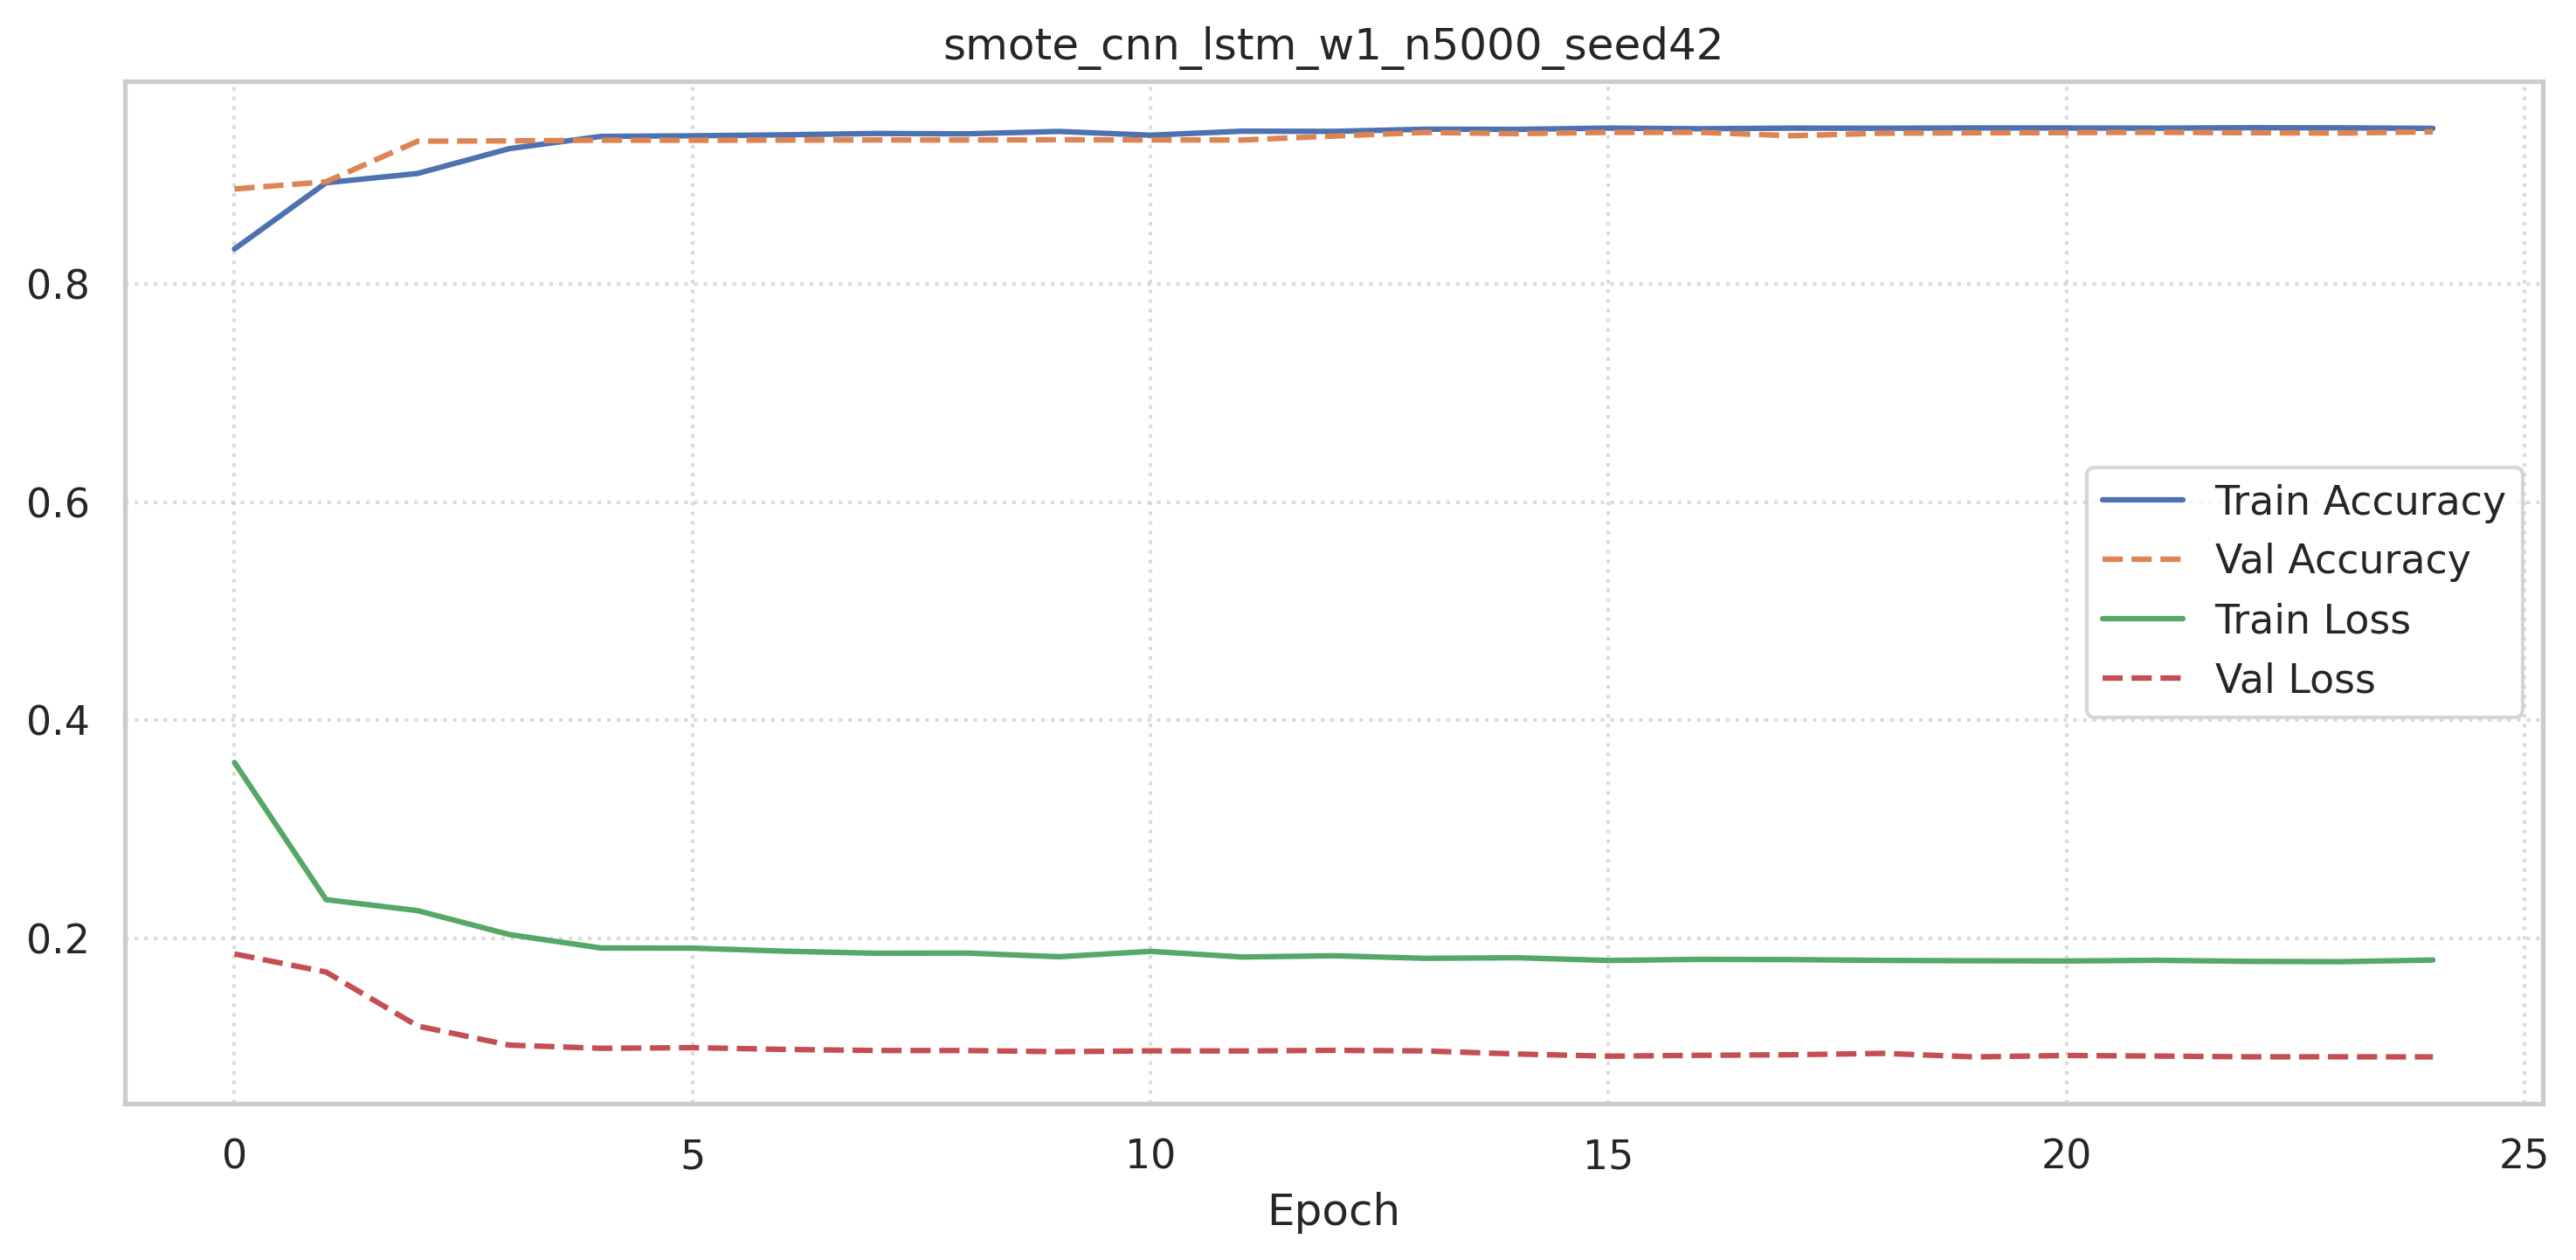

The file beside this chart, header and first rows:
accuracy, loss, val_accuracy, val_loss
0.8325, 0.3614, 0.8875, 0.1858
0.8932, 0.2356, 0.8941, 0.1692
0.9017, 0.2255, 0.9313, 0.1197
0.9245, 0.2036, 0.9316, 0.1022
0.9358, 0.1912, 0.9323, 0.09921
0.9363, 0.1911, 0.9322, 0.09982
0.9372, 0.1883, 0.9324, 0.0982
0.9384, 0.1864, 0.9325, 0.09723
0.9381, 0.1866, 0.9324, 0.09717
0.9403, 0.1832, 0.9327, 0.09614
0.9369, 0.1882, 0.9325, 0.09687
0.9405, 0.183, 0.9324, 0.09678
0.9404, 0.1841, 0.936, 0.09736
0.9423, 0.1818, 0.9394, 0.09681
0.9422, 0.1823, 0.9382, 0.09398
0.9434, 0.1798, 0.9394, 0.09201
0.9428, 0.1808, 0.9394, 0.09276
0.9433, 0.1806, 0.9364, 0.09329
0.9432, 0.1799, 0.9386, 0.09457
0.9435, 0.1795, 0.939, 0.09132
0.9435, 0.1793, 0.9392, 0.09264
0.9433, 0.1799, 0.9395, 0.0921
0.9437, 0.179, 0.9391, 0.0914
0.9436, 0.1787, 0.9387, 0.09143
0.9431, 0.1802, 0.94, 0.09134
